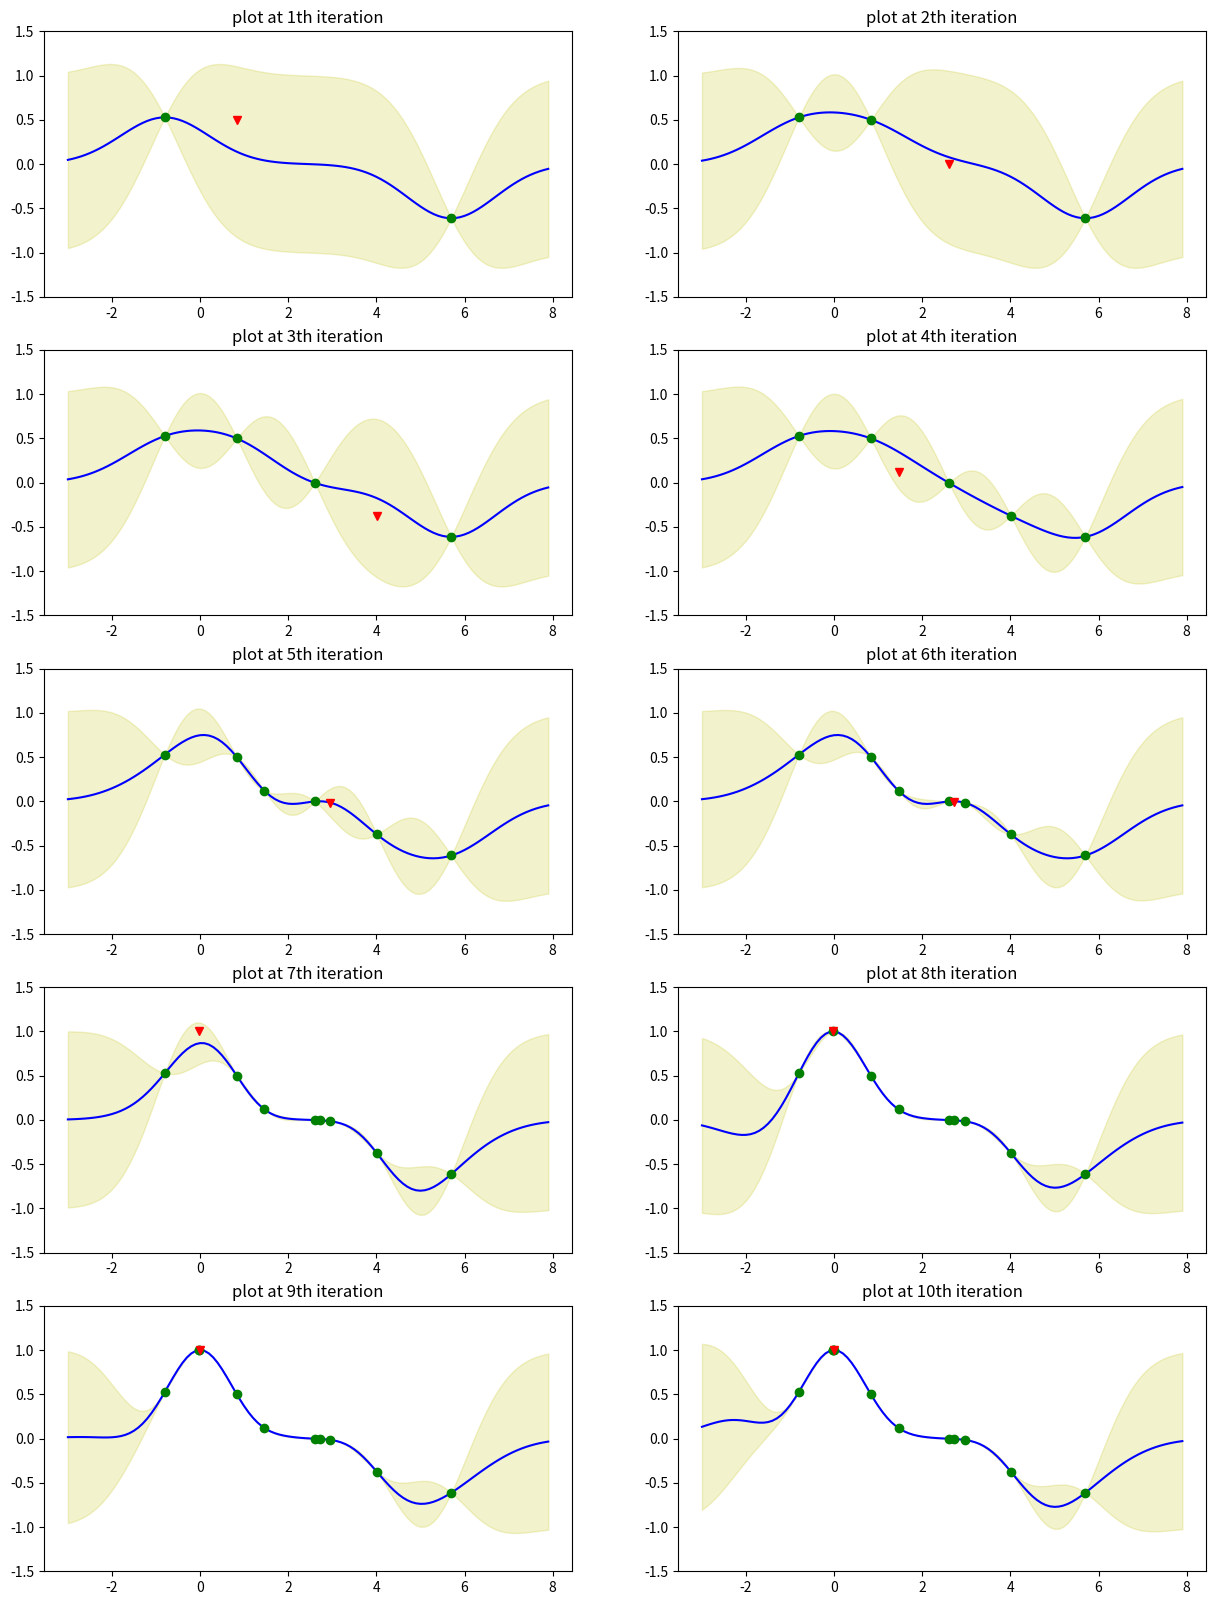

Python code for this plot:
import matplotlib.pyplot as plt
import numpy as np
import math
from scipy.optimize import fmin


def t(x):
    return np.exp(-x * x) - np.exp(-(x - 5) * (x - 5))


def kernel(x1, x2):
    return np.exp(-(x1 - x2) ** 2 / 2)


def mean(x, CT_n, X_n):
    result = 0
    for i in range(0, len(X_n)):
        result = result + kernel(x, X_n[i]) * CT_n[i]
    return -result


def variance(x, C_n, X_n):
    k = np.ones(len(X_n))
    for i in range(0, len(X_n)):
        k[i] = kernel(x, X_n[i])
    return 1 - np.dot(np.dot(k.transpose(), np.linalg.pinv(C_n)), k)


def utility(x, C_n, T_n, X_n):
    C_ninv = np.linalg.inv(C_n)
    CT_n = np.dot(C_ninv, T_n)
    # compute mean
    mu = 0
    for i in range(0, len(X_n)):
        mu = mu + kernel(x, X_n[i]) * CT_n[i]
    # compute variance
    k = np.ones(len(X_n))
    for i in range(0, len(X_n)):
        k[i] = kernel(x, X_n[i])
    var = 1 - np.dot(np.dot(k.transpose(), C_ninv), k)
    return -mu - var


x1 = -0.8
x2 = 5.7
max = 12

# covariance matrix
C = np.ones((max, max))
# f(x)
T = np.ones(max)
# x_k
X = np.ones(max)

# initial evaluation
X[0] = x1
X[1] = x2
T[0] = t(x1)
T[1] = t(x2)
C[0, 1] = kernel(x1, x2)
C[1, 0] = C[0, 1]

fig = plt.figure(figsize=(15, 20))

# Bayesian optimization
for i in range(2, max):
    # slice current covariance matrix and data
    C_n = C[:i, :i]
    T_n = T[:i]
    X_n = X[:i]
    CT_n = np.dot(np.linalg.pinv(C_n), T_n)
    # find next best point to evaluate
    xn = fmin(utility, 3, args=(C_n, T_n, X_n), disp=False)[0]
    # augment data set and covariance matrix
    X[i] = xn
    T[i] = t(xn)
    for j in range(0, i + 1):
        C[i, j] = kernel(X[j], xn)
        C[j, i] = C[i, j]
    # plot current state
    xp = np.arange(-3, 8, 0.1)
    yp = -mean(xp, CT_n, X_n)
    varp = np.zeros(len(xp))
    ax = fig.add_subplot(5, 2, (i - 1))
    ax.set_ylim((-1.5, 1.5))
    for j in range(0, len(xp)):
        varp[j] = variance(xp[j], C_n, X_n)
        varp[j] = math.sqrt(math.fabs(varp[j]))
    ax.plot(xp, yp, color='b')
    ax.fill_between(xp, yp + varp, yp - varp, color='y', alpha=0.2)

    for j in range(0, i):
        ax.plot(X[j], T[j], color='g', marker='o')

    ax.plot(X[i], T[i], color='r', marker='v')
    ax.set_title("plot at " + str(i - 1) + "th iteration")
plt.show()

print(X)
